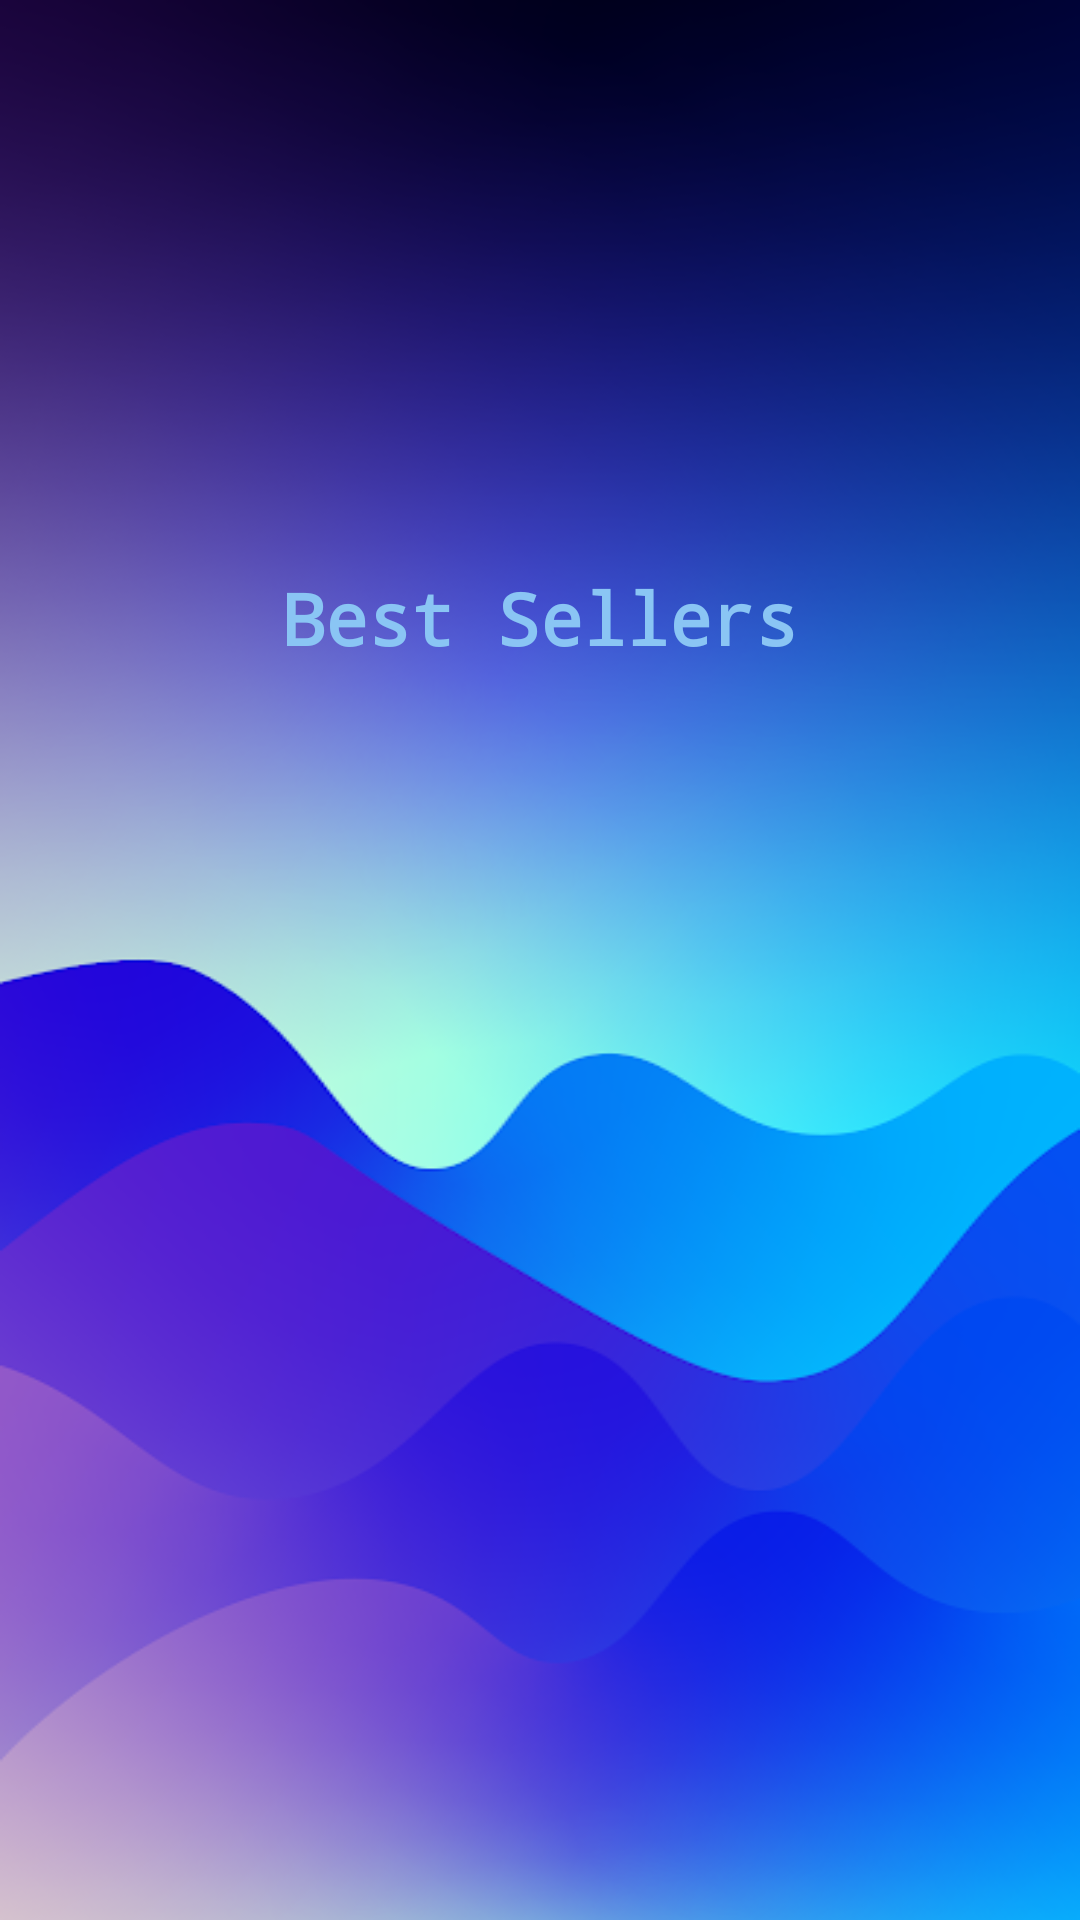

Android layout source for this screen:
<!-- AndroidManifest.xml: application theme AppTheme -->
<!-- res/layout/activity_best_seller.xml -->
<?xml version="1.0" encoding="utf-8"?>
<LinearLayout xmlns:android="http://schemas.android.com/apk/res/android"
    android:layout_width="match_parent"
    android:layout_height="match_parent"
    android:background="@drawable/background"
    android:orientation="vertical">

    <LinearLayout
        android:layout_width="match_parent"
        android:layout_height="0dp"
        android:layout_weight="2"
        android:orientation="vertical">

        <ListView
            android:id="@+id/myproduct"
            android:layout_width="match_parent"
            android:layout_height="match_parent" />
    </LinearLayout>

    <LinearLayout
        android:layout_width="match_parent"
        android:layout_height="0dp"
        android:layout_weight="5"
        android:orientation="horizontal">

        <LinearLayout
            android:layout_width="0dp"
            android:layout_height="match_parent"
            android:layout_weight="1"
            android:orientation="horizontal" />

        <LinearLayout
            android:layout_width="0dp"
            android:layout_height="match_parent"
            android:layout_weight="6"
            android:orientation="vertical">

            <TextView
                android:id="@+id/textView2"
                android:layout_width="match_parent"
                android:layout_height="wrap_content"
                android:fontFamily="monospace"
                android:paddingTop="7sp"
                android:paddingBottom="7sp"
                android:text="Best Sellers"
                android:textAlignment="center"
                android:textColor="#8AC5F4"
                android:textSize="24sp"
                android:textStyle="bold" />

            <ListView
                android:id="@+id/listProducts"
                android:layout_width="match_parent"
                android:layout_height="match_parent" />

        </LinearLayout>

        <LinearLayout
            android:layout_width="0dp"
            android:layout_height="match_parent"
            android:layout_weight="1"
            android:orientation="horizontal" />

    </LinearLayout>

</LinearLayout>
<!-- resources referenced by this layout -->
<resources>
  <!-- drawable background: png bitmap (drawable-v24, 138601 bytes) -->
  <style name="AppTheme" parent="Theme.AppCompat.Light.NoActionBar">
      <item name="android:textColor">@android:color/black</item>
    </style>
</resources>
